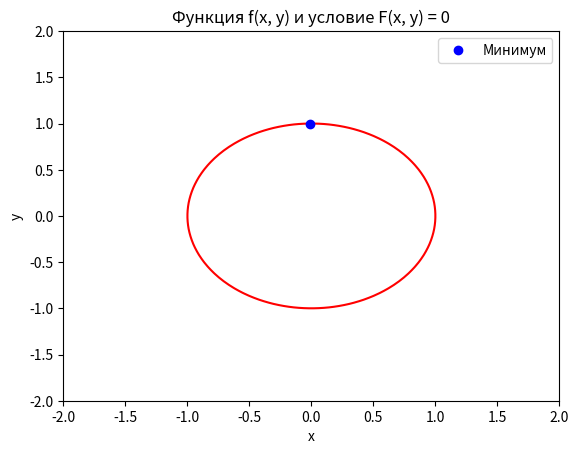

Write Python code to recreate this figure.
from scipy.optimize import minimize
import numpy as np
import matplotlib.pyplot as plt

# Заданная функция f(x, y)
def f(params):
    x, y = params
    return 3 * x ** 4 * y ** 5 + np.exp(7*x - 4*y) - 4 * x ** 5 - 2 * y ** 4

# Ограничение уравнением F(x, y) = 0 (пример: окружность радиуса 1)
def constraint(params):
    x, y = params
    return x**2 + y**2 - 1

# Начальные значения параметров x и y
initial_params = [0.0, 0.0]

# Определение ограничений
constraints = ({'type': 'eq', 'fun': constraint})

# Используем метод оптимизации для поиска минимума
result = minimize(f, initial_params, constraints=constraints, method='SLSQP')

# Получение оптимальных значений x и y
optimal_params = result.x

# Вывод результата
print("Оптимальные значения x и y:", optimal_params)
print("Минимум функции:", result.fun)

# Визуализация функции и уравнения F(x, y) = 0
x_vals = np.linspace(-2, 2, 100)
y_vals = np.linspace(-2, 2, 100)
X, Y = np.meshgrid(x_vals, y_vals)
Z_f = f([X, Y])
Z_F = constraint([X, Y])

# Построение графиков
plt.contour(X, Y, Z_F, levels=[0], colors='r', label='F(x, y) = 0')
plt.plot(optimal_params[0], optimal_params[1], 'bo', label='Минимум')

plt.xlabel('x')
plt.ylabel('y')
plt.title('Функция f(x, y) и условие F(x, y) = 0')
plt.legend()
plt.show()